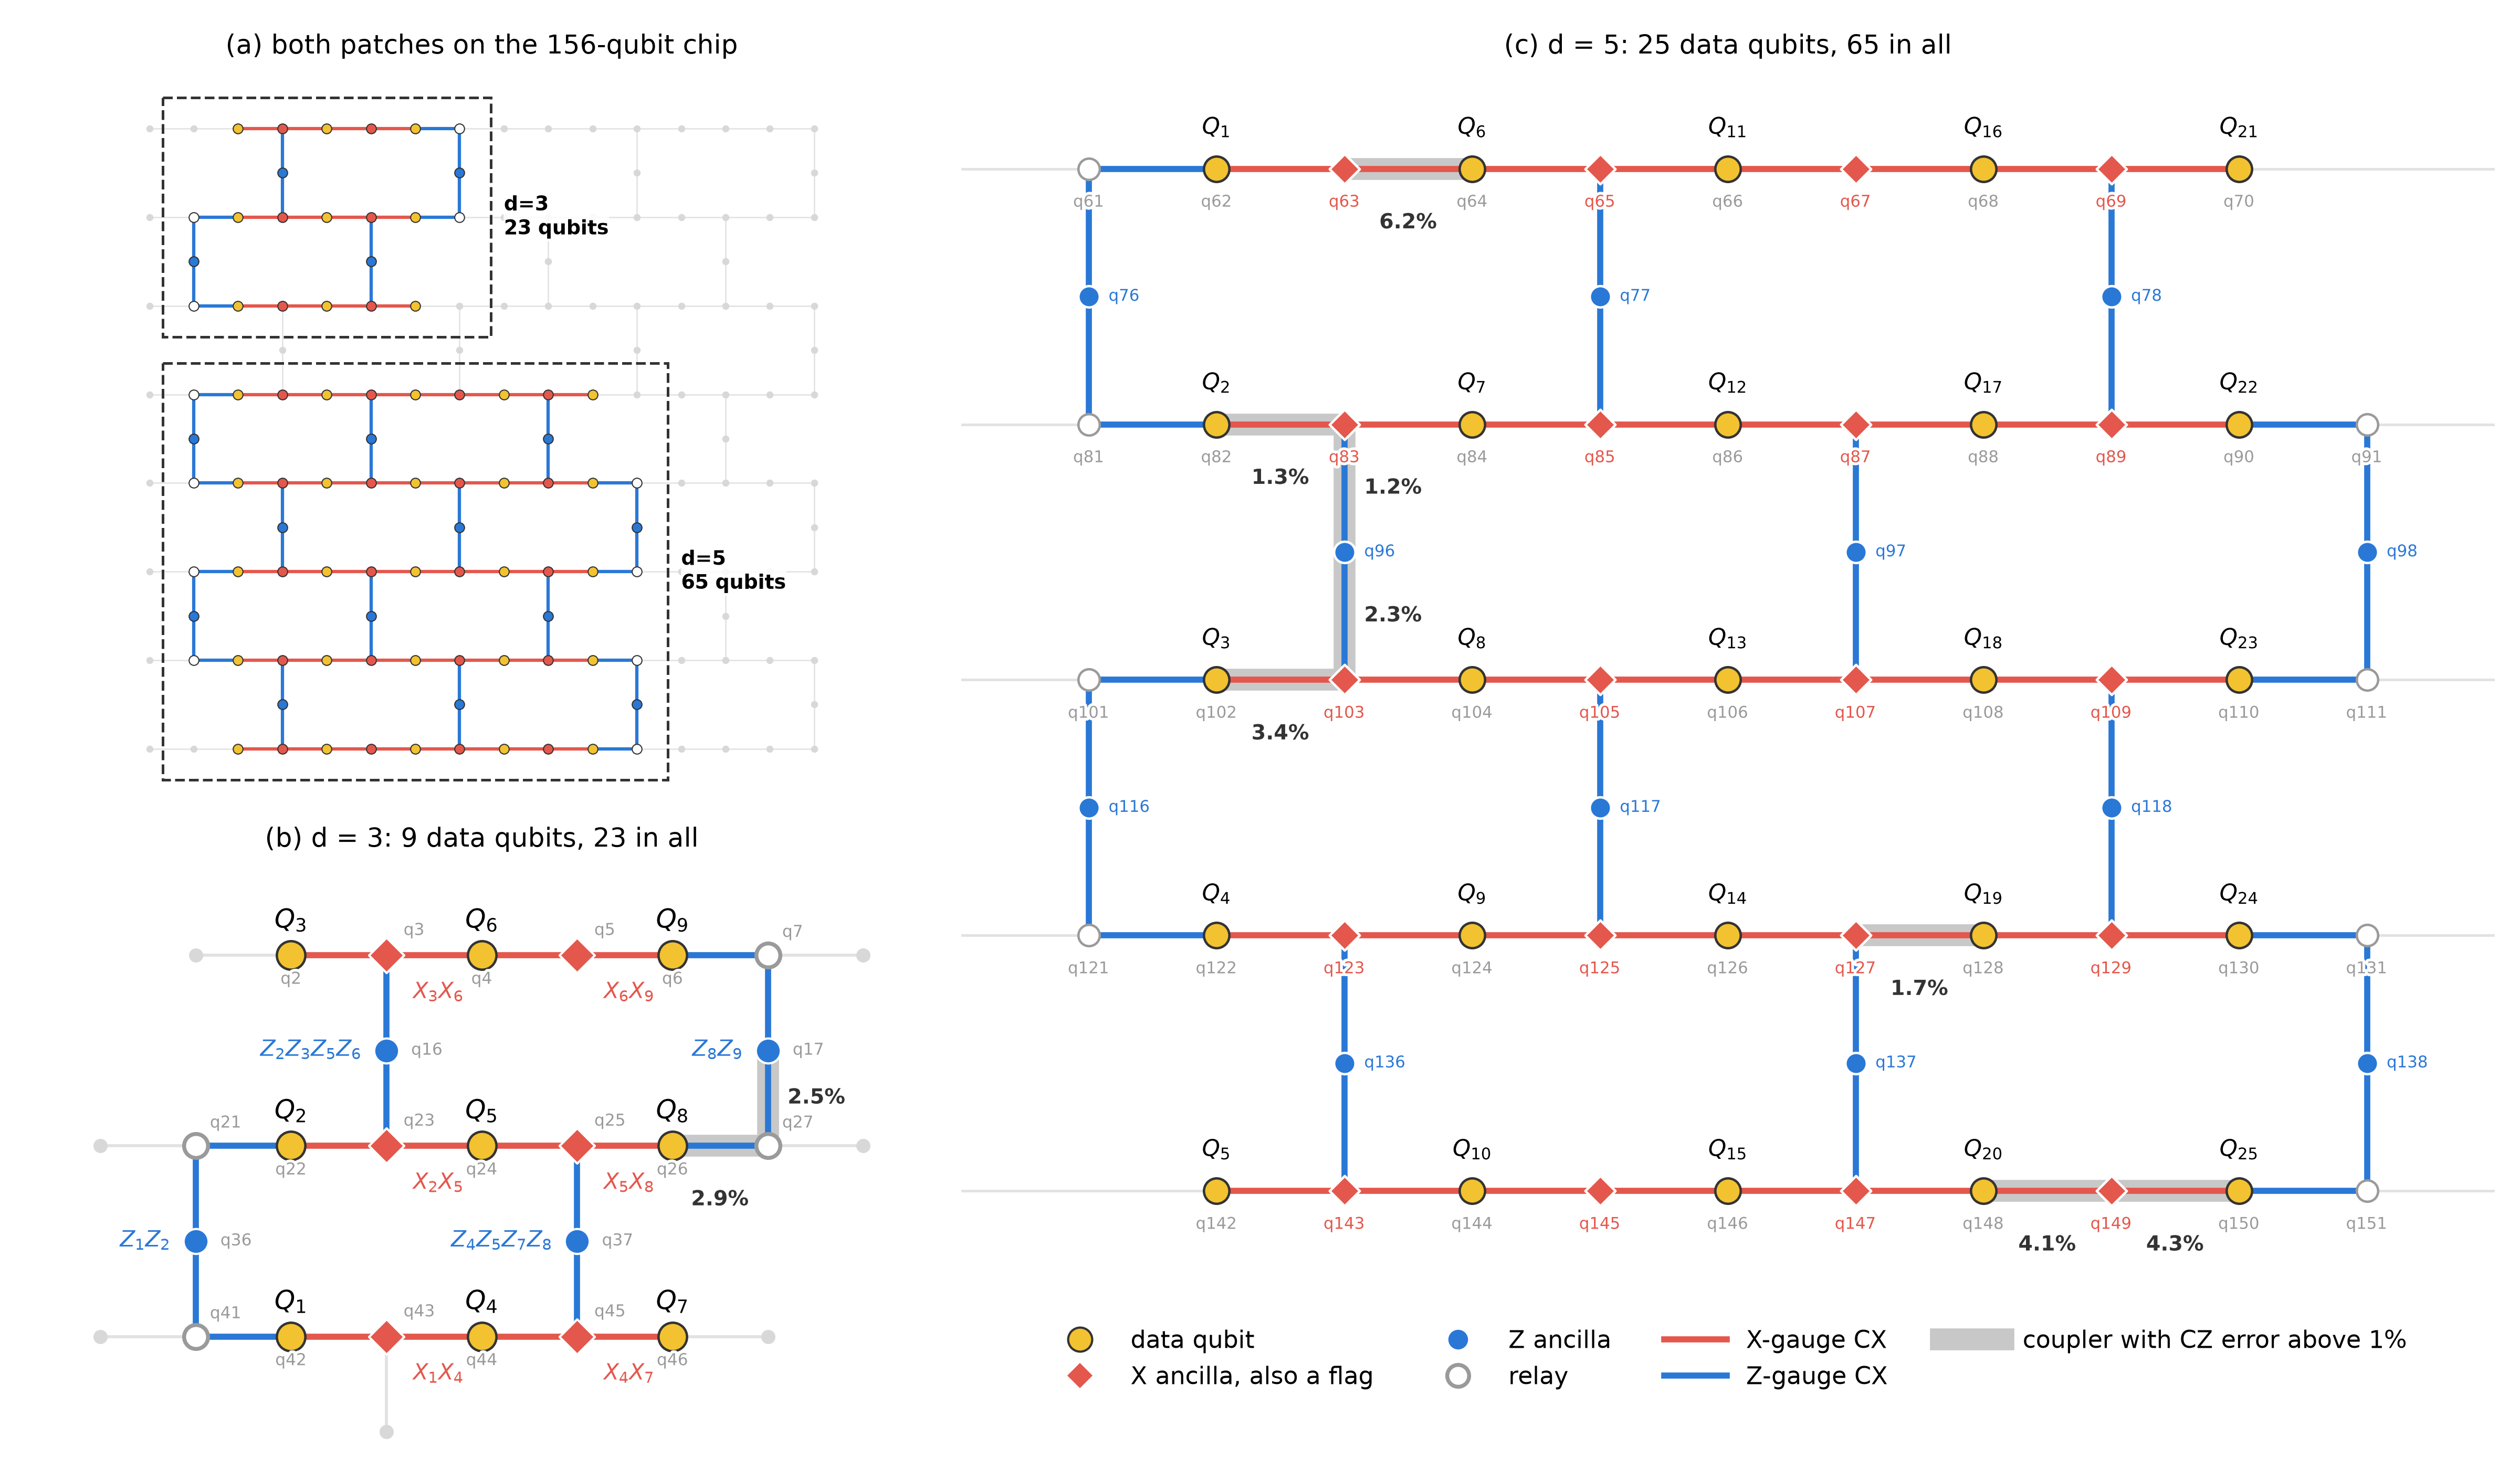

Write Python code to recreate this figure.
"""Draw the day's reps on ibm_fez: the paper's chip figure, paper/figures/layout.pdf.

paper/figures/make_figures.py draws that from day 1's calibration. Run on its own,
this draws figure1.png from the last `heavyhex calibrate`, as on the run days. The
patches go where heavyhex.patches.placement's day plan puts them for the given
calibration. Rep 1 is drawn in full, the other reps are boxed on the chip. Runs offline.

    python docs/figures/figure1.py [--calibration PATH] [--out PATH] [--weak Q,Q,...]
"""

from __future__ import annotations

import argparse
from pathlib import Path

import matplotlib.pyplot as plt
import numpy as np
from matplotlib.axes import Axes
from matplotlib.figure import Figure
from matplotlib.lines import Line2D
from matplotlib.patches import Rectangle
from matplotlib.text import Text
from matplotlib.transforms import Bbox

from heavyhex.patches.layout import HeavyHexLayout, build_layout
from heavyhex.patches.placement import (
    WEAK_CZ,
    Calibration,
    broken_coupler,
    day_plan,
)

from draw_blueprint import (
    CALIBRATION,
    FEZ_MAP,
    GOLD,
    GREY,
    HALO,
    INK,
    X_RED,
    Z_BLUE,
    DeviceMap,
    bounds,
    draw_chip_overview,
    draw_d3_device,
    draw_d5_device,
    load_device_map,
    patch_roles,
)

WEAK_BAND = "#C8C8C8"
WEAK_RING = "#6F6F6F"
OTHER_REP = "#1B7A3D"  # boxes of the reps after the first
QUBIT_NUMBER = "#6B6B6B"  # the Fez qubit numbers, darker than the blueprint's grey for print
GAP = 3  # points between a label and anything else
# The paper prints the figure at its text width, PRINT_WIDTH, so every size here is scaled by
# PRINT_WIDTH / WIDTH; MIN_PT keeps the smallest label at 7 pt in print.
WIDTH, HEIGHT, PRINT_WIDTH = 12.0, 7.05, 7.0
MIN_PT = 7.0 * WIDTH / PRINT_WIDTH
LABEL = {"fontsize": MIN_PT, "fontweight": "bold", "color": INK, "zorder": 9, "path_effects": HALO}
LEADER = {"arrowstyle": "-", "lw": 0.8, "color": INK, "shrinkA": 0, "shrinkB": 3}
# A white box under each Fez qubit number, so that no coupler line runs through it.
UNDER = {"boxstyle": "square,pad=0.08", "facecolor": "white", "edgecolor": "none"}
TITLE = 13.5


def taken_boxes(ax: Axes) -> list[Bbox]:
    """Screen boxes of the panel's labels and qubit markers."""
    boxes = [text.get_window_extent() for text in ax.texts]
    points = ax.figure.dpi / 72
    for markers in ax.collections:
        centers = ax.transData.transform(markers.get_offsets())
        sizes = markers.get_sizes()  # pyright: ignore[reportAttributeAccessIssue]
        for (x, y), size in zip(centers, np.broadcast_to(sizes, len(centers))):
            r = size**0.5 / 2 * points
            boxes.append(Bbox.from_extents(x - r, y - r, x + r, y + r))
    return boxes


def place(ax: Axes, text: str, candidates, taken: list[Bbox], **style) -> None:
    """Put text at the first (xy, dx, dy, ha, va) that stays in the panel and clears taken.

    Offsets are in points. If no candidate fits, the one in the panel whose text overlaps the
    taken boxes least (beside a short coupler, its own end's qubit number can block every
    leader).
    """
    pad = GAP * ax.figure.dpi / 72

    def put(xy, dx, dy, ha, va):
        return ax.annotate(
            text, xy, xytext=(dx, dy), textcoords="offset points", ha=ha, va=va, **style
        )

    fallback, least = candidates[0], float("inf")
    for candidate in candidates:
        label = put(*candidate)
        box = label.get_window_extent()
        if all(ax.bbox.contains(x, y) for x, y in box.corners()):
            if not any(box.padded(pad).overlaps(t) for t in taken):
                taken.append(box)
                return
            words = Text.get_window_extent(label)  # the text alone, without its leader
            overlap = sum(
                max(0.0, min(words.x1 + pad, t.x1) - max(words.x0 - pad, t.x0))
                * max(0.0, min(words.y1 + pad, t.y1) - max(words.y0 - pad, t.y0))
                for t in taken
            )
            if overlap < least:
                fallback, least = candidate, overlap
        label.remove()
    taken.append(put(*fallback).get_window_extent())


def mark_weak_couplers(
    ax: Axes, device: DeviceMap, layout: HeavyHexLayout, calibration: Calibration, taken
) -> None:
    """Shade each coupler the patch uses whose CZ error is above WEAK_CZ, and print it."""
    for a, b in sorted({tuple(sorted((u, v))) for _, u, v in layout.couplings}):
        error = calibration.cz.get((a, b))
        if error is not None and error <= WEAK_CZ:
            continue
        (xa, ya), (xb, yb) = device.pos[a], device.pos[b]
        ax.plot([xa, xb], [ya, yb], color=WEAK_BAND, lw=10, solid_capstyle="butt", zorder=2)
        mid = ((xa + xb) / 2, (ya + yb) / 2)
        if ya == yb:
            candidates = [
                (mid, dx, dy, "center", va)
                for dy, va in ((-20, "top"), (20, "bottom"), (-34, "top"), (34, "bottom"))
                for dx in (0, -16, 16, -28, 28)
            ]
        else:
            candidates = [
                (mid, dx, dy, ha, "center")
                for dx, ha in ((9, "left"), (-9, "right"))
                for dy in (0, -8, 8, -16, 16, -24, -32)
            ]
        text = "broken" if broken_coupler(error) else f"{error:.1%}"
        place(ax, text, candidates, taken, arrowprops=LEADER, **LABEL)


def mark_weak_qubits(ax: Axes, device: DeviceMap, layout: HeavyHexLayout, qubits, size) -> None:
    """Ring each of the given qubits that the patch uses (the caption says why they are weak)."""
    for q in sorted(set(qubits) & layout.physical_qubits):
        x, y = device.pos[q]
        ax.scatter(
            [x],
            [y],
            s=size * 3.2,
            facecolor="none",
            edgecolor=WEAK_RING,
            lw=1.6,
            zorder=7.5,  # over the white boxes of the qubit numbers
            clip_on=False,  # a ring at the panel's edge stays whole
        )


def flags(layout: HeavyHexLayout) -> set[int]:
    """The X ancillas that a bulk Z gauge borrows as flags (Z-gauge couplings to an X ancilla)."""
    x_ancillas = set(layout.x_ancillas.values())
    return {q for kind, a, b in layout.couplings if kind == "z" for q in (a, b) if q in x_ancillas}


def mark_flags(ax: Axes, device: DeviceMap, layout: HeavyHexLayout, size: float) -> None:
    """Redraw the X ancillas that also serve as flags with a dark edge, at the panel's size."""
    xy = np.array([device.pos[q] for q in sorted(flags(layout))])
    ax.scatter(
        xy[:, 0], xy[:, 1], s=size, color=X_RED, edgecolor=INK, lw=1.5, marker="D", zorder=6.5
    )


def keep_corner_data_labels(ax: Axes, distance: int) -> None:
    """(c) Keep the Q labels of the four corner data qubits only; the numbering runs down each
    column (Fig. 1 caption), and 25 labels crowd the panel."""
    corners = {1, distance, distance * (distance - 1) + 1, distance * distance}
    for text in list(ax.texts):
        content = text.get_text()
        if content.startswith("$Q_{") and int(content[4:-2]) not in corners:
            text.remove()


def tidy_d3_labels(ax: Axes, device: DeviceMap, roles: dict) -> None:
    """(b) Make room for print-size labels: drop the X-gauge names, which the drawing already
    shows (each red diamond joins two data qubits), put the data and X-ancilla numbers under
    their markers and the relay numbers on the outer side of theirs."""
    middle = sum(device.pos[q][0] for q in roles) / len(roles)
    for text in list(ax.texts):
        content = text.get_text()
        if content.startswith("$X"):
            text.remove()
        elif content.isdigit() and int(content) in roles:
            q = int(content)
            x, y = device.pos[q]
            role = roles[q][0]
            if role in ("data", "xanc"):
                text.set_position((x, y + 0.2))
                text.set_ha("center")
                text.set_va("top")
            elif role == "relay":
                side = 1 if x > middle else -1
                text.set_position((x + 0.24 * side, y))
                text.set_ha("left" if side > 0 else "right")
                text.set_va("center")


def lift_z_labels(ax: Axes, layout: HeavyHexLayout) -> list[tuple[int, dict]]:
    """(c) Take each Z ancilla's q label off its vertical coupler, to go beside it as in (b)."""
    names = {f"q{q}": q for q in layout.z_ancillas.values()}
    lifted = []
    for text in [t for t in ax.texts if t.get_text() in names]:
        style = {"fontsize": text.get_fontsize(), "color": text.get_color()}
        lifted.append((names[text.get_text()], style))
        text.remove()
    return lifted


def draw_key(fig: Figure, below: Axes) -> None:
    def marker(shape: str, face: str, edge: str, size: float, label: str, lw: float = 1.0):
        return Line2D(
            [],
            [],
            ls="none",
            marker=shape,
            markerfacecolor=face,
            markeredgecolor=edge,
            markeredgewidth=lw,
            markersize=size,
            label=label,
        )

    box = below.get_position()
    fig.legend(
        handles=[
            marker("o", GOLD, INK, 11, "data qubit"),
            marker("D", X_RED, INK, 9, "X ancilla and flag", lw=1.5),
            marker("D", X_RED, "white", 9, "X ancilla only"),
            marker("o", Z_BLUE, "white", 10, "Z ancilla"),
            marker("o", "white", GREY, 10, "relay", lw=1.8),
            Line2D([], [], color=X_RED, lw=2.8, label="X-gauge CX"),
            Line2D([], [], color=Z_BLUE, lw=2.8, label="Z-gauge CX"),
            Line2D([], [], color=WEAK_BAND, lw=10, label=f"CZ error above {WEAK_CZ:.0%}"),
            marker("o", "none", WEAK_RING, 15, "weak qubit", 1.6),
            Line2D([], [], color=OTHER_REP, lw=1.8, ls=":", label="pair 2, in (a)"),
        ],
        loc="upper center",
        ncol=3,
        frameon=False,
        fontsize=MIN_PT,
        handlelength=2.2,
        columnspacing=1.6,
        bbox_to_anchor=((box.x0 + box.x1) / 2, box.y0 - 0.01),
    )


def box_later_reps(ax: Axes, device: DeviceMap, plan: list) -> None:
    """(a) Box each patch of the reps after the first and label it in one column right of the
    boxes, the distance-5 patch level with its top row and the distance-3 patch with its bottom
    row, each joined to its box by a leader line."""
    boxes = []
    for rep, jobs in enumerate(plan[1:], start=2):
        for job in jobs:
            for d, spot in job.items():
                layout = build_layout(
                    d, device.coords, device.edges, origin=spot.origin, direction=spot.direction
                )
                boxes.append((rep, d, bounds(device.pos, layout.physical_qubits)))
    if not boxes:
        return
    pad = 0.45  # inside rep 1's boxes, so the two stay apart
    column = max(x1 for *_, (_, x1, _, _) in boxes) + 1.0
    for rep, d, (x0, x1, y0, y1) in boxes:
        ax.add_patch(
            Rectangle(
                (x0 - pad, y0 - pad),
                x1 - x0 + 2 * pad,
                y1 - y0 + 2 * pad,
                facecolor="none",
                edgecolor=OTHER_REP,
                lw=1.8,
                linestyle=":",
                zorder=6,
            )
        )
        y = y0 + 0.6 if d == 5 else y1 - 0.2
        ax.annotate(
            f"pair {rep}, d={d}",
            xy=(x1 + pad, y),
            xytext=(column, y),
            fontsize=9,
            fontweight="bold",
            color=OTHER_REP,
            va="center",
            bbox=UNDER,
            zorder=8,
            arrowprops={"arrowstyle": "-", "color": OTHER_REP, "lw": 0.9, "shrinkA": 0},
        )


def build_figure(device: DeviceMap, calibration: Calibration, weak_qubits=()) -> Figure:
    plan = day_plan(device.coords, device.edges, calibration)
    if not plan:
        raise ValueError("no usable placement for the d=5 patch: no rep to draw")
    (first, *_) = plan[0]
    spots = first if len(plan[0]) == 1 else {**plan[0][1], **plan[0][0]}
    d3, d5 = (
        build_layout(
            d, device.coords, device.edges, origin=spots[d].origin, direction=spots[d].direction
        )
        for d in (3, 5)
    )
    d3_roles, d5_roles = patch_roles(d3), patch_roles(d5)

    fig = plt.figure(figsize=(WIDTH, HEIGHT))
    gs = fig.add_gridspec(
        2,
        2,
        width_ratios=[0.36, 0.64],
        height_ratios=[1.2, 1],
        left=0.02,
        right=0.99,
        top=0.955,
        bottom=0.01,
        wspace=0.04,
        hspace=0.1,
    )
    ax_chip, ax_d3 = fig.add_subplot(gs[0, 0]), fig.add_subplot(gs[1, 0])
    ax_d5 = fig.add_subplot(gs[:, 1])
    for ax in (ax_chip, ax_d3, ax_d5):
        ax.set_aspect("equal")
        ax.set_anchor("N")
        ax.axis("off")

    draw_chip_overview(ax_chip, device, ((d3, d3_roles), (d5, d5_roles)))
    box_later_reps(ax_chip, device, plan)
    draw_d3_device(ax_d3, device, d3, d3_roles)
    tidy_d3_labels(ax_d3, device, d3_roles)
    draw_d5_device(ax_d5, device, d5, d5_roles)
    keep_corner_data_labels(ax_d5, 5)
    for ax, layout, size in ((ax_d3, d3, 130), (ax_d5, d5, 95)):  # draw_blueprint's sizes
        mark_flags(ax, device, layout, size)
    for text in ax_d3.texts:
        if text.get_text().isdigit():
            text.set_text(f"q{text.get_text()}")
    for ax in (ax_d3, ax_d5):
        for text in ax.texts:
            if text.get_color() == GREY:
                text.set_color(QUBIT_NUMBER)
            if text.get_text().startswith("q"):
                text.set_bbox(UNDER)
                text.set_zorder(max(text.get_zorder(), 7))
    for ax in (ax_chip, ax_d3, ax_d5):
        for text in ax.texts:
            text.set_fontsize(max(text.get_fontsize(), MIN_PT))
    # Rep r's patches are the paper's pair r; pair r's distance-5 patch is placement r.
    shown = {1: "pair 1", 2: "pair 1 drawn, pair 2 boxed"}.get(
        len(plan), "pair 1 drawn, the others boxed"
    )
    ax_chip.set_title(rf"$\mathbf{{(a)}}$ Fez: {shown}", fontsize=TITLE)
    ax_d3.set_title(
        rf"$\mathbf{{(b)}}$ pair 1, $d = 3$: {len(d3.data)} data qubits, {len(d3.physical_qubits)} in all",
        fontsize=TITLE,
    )
    ax_d5.set_title(
        rf"$\mathbf{{(c)}}$ pair 1, $d = 5$ (placement 1): {len(d5.data)} data qubits, "
        f"{len(d5.physical_qubits)} in all",
        fontsize=TITLE,
    )

    fig.draw_without_rendering()
    draw_key(fig, below=ax_d5)
    taken = taken_boxes(ax_d3)
    mark_weak_couplers(ax_d3, device, d3, calibration, taken)
    mark_weak_qubits(ax_d3, device, d3, weak_qubits, 130)
    lifted = lift_z_labels(ax_d5, d5)
    taken = taken_boxes(ax_d5)
    for q, style in lifted:
        xy = device.pos[q]
        sides = [(xy, 9, 0, "left", "center"), (xy, -9, 0, "right", "center")]
        place(ax_d5, f"q{q}", sides, taken, path_effects=HALO, zorder=7, bbox=UNDER, **style)
    mark_weak_couplers(ax_d5, device, d5, calibration, taken)
    mark_weak_qubits(ax_d5, device, d5, weak_qubits, 95)
    return fig


def main(argv: list[str] | None = None) -> None:
    parser = argparse.ArgumentParser(description="Draw the day's reps on ibm_fez.")
    parser.add_argument(
        "--calibration",
        type=Path,
        default=CALIBRATION,
        metavar="PATH",
        help="calibration to place the patches from (default: the last `heavyhex calibrate`)",
    )
    parser.add_argument(
        "--out",
        type=Path,
        default=Path("figure1.png"),
        metavar="PATH",
        help="image to write; the suffix picks the format (default: ./figure1.png)",
    )
    parser.add_argument(
        "--weak",
        type=lambda text: [int(q) for q in text.split(",")],
        default=[],
        metavar="Q,Q,...",
        help="qubits to ring as weak (default: none)",
    )
    args = parser.parse_args(argv)
    fig = build_figure(
        load_device_map(FEZ_MAP), Calibration.load(args.calibration), weak_qubits=args.weak
    )
    # The key hangs below the axes; a tight box keeps its last row.
    fig.savefig(args.out, dpi=300, bbox_inches="tight", pad_inches=0.05)
    plt.close(fig)
    print(f"wrote {args.out}")


if __name__ == "__main__":
    main()
